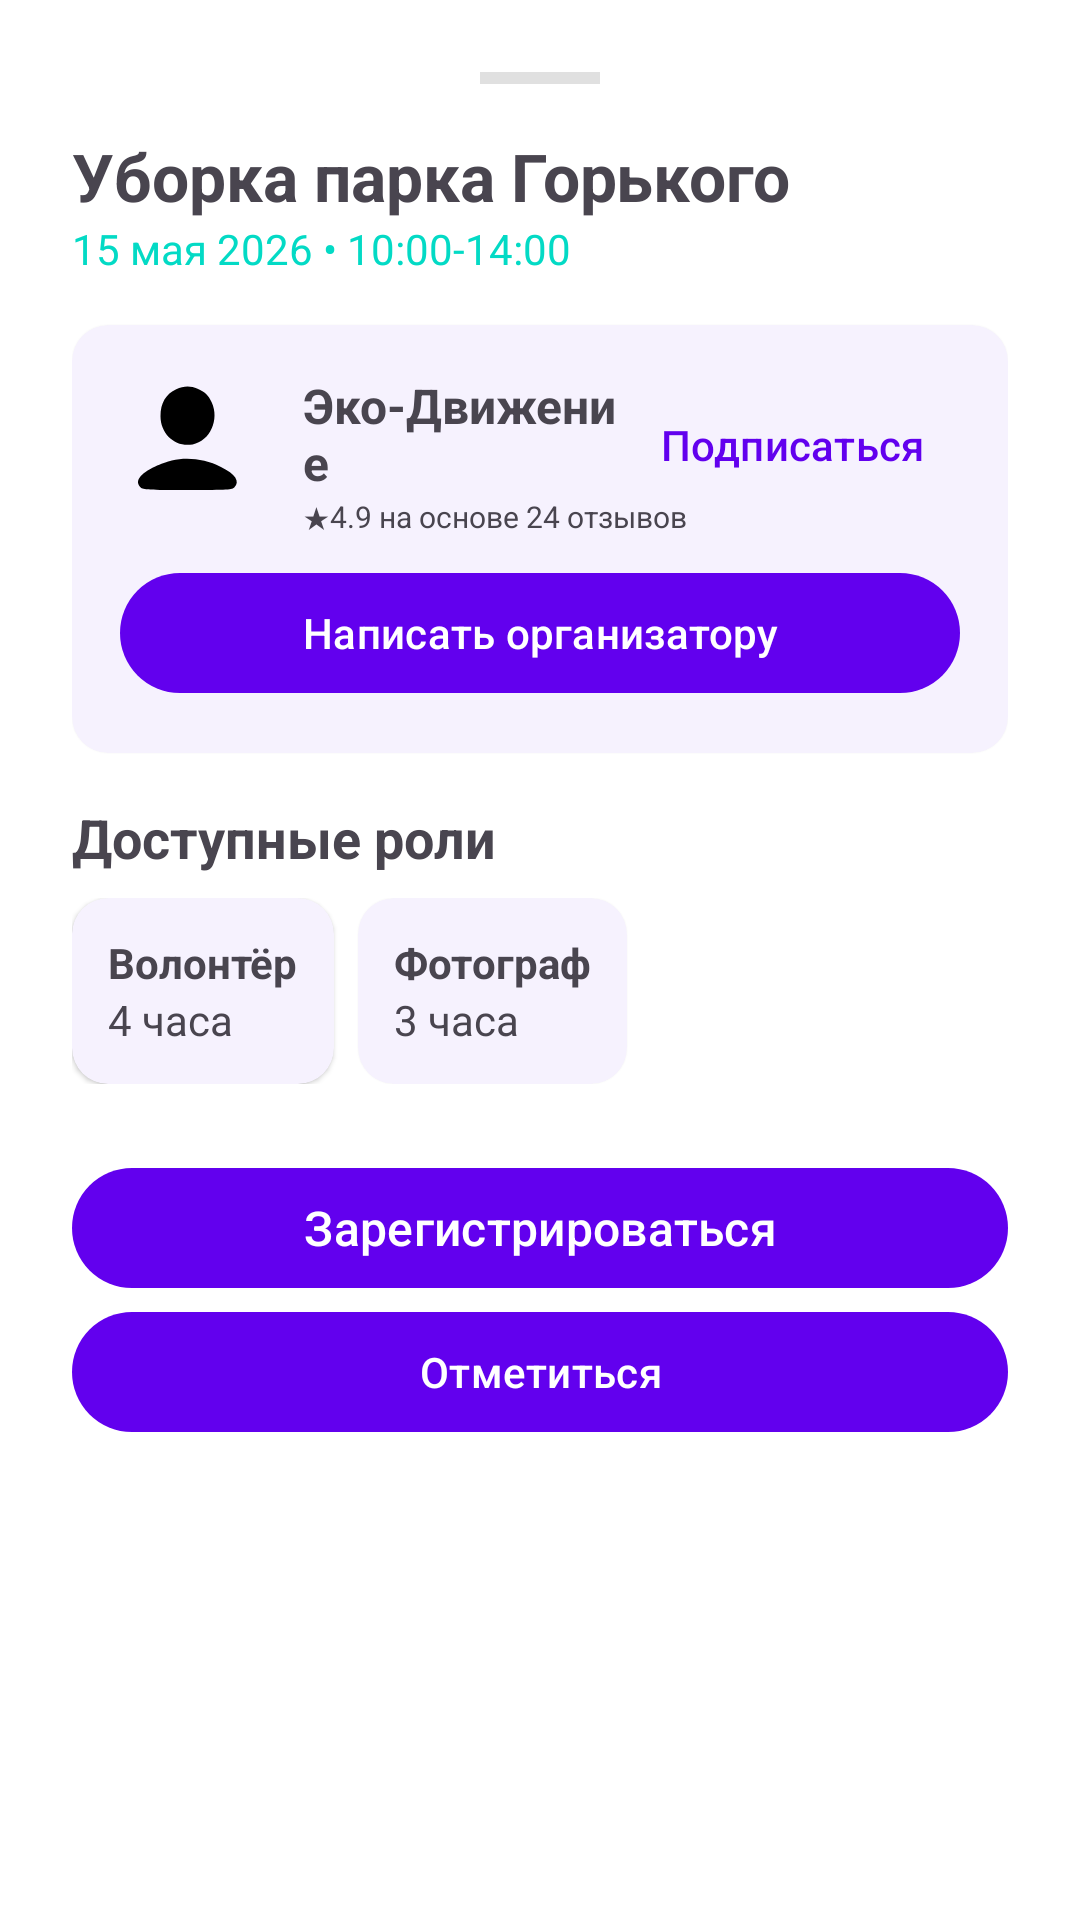

Reconstruct the res/layout file that produces this screen, plus the resources it refers to.
<!-- AndroidManifest.xml: application theme Theme.MyApplication -->
<!-- res/layout/dialog_event_details.xml -->
<?xml version="1.0" encoding="utf-8"?>

<LinearLayout xmlns:android="http://schemas.android.com/apk/res/android"
    xmlns:app="http://schemas.android.com/apk/res-auto"
    android:layout_width="match_parent"
    android:layout_height="wrap_content"
    android:orientation="vertical"
    android:background="@drawable/bg_bottom_sheet_rounded_top"
    android:padding="24dp">

    
    <View
        android:layout_width="40dp"
        android:layout_height="4dp"
        android:background="@color/search_border"
        android:layout_gravity="center_horizontal"
        android:layout_marginBottom="16dp" />

    
    <TextView
        android:id="@+id/tv_event_title"
        android:layout_width="match_parent"
        android:layout_height="wrap_content"
        android:text="Уборка парка Горького"
        android:textSize="22sp"
        android:textStyle="bold" />

    <TextView
        android:id="@+id/tv_event_date"
        android:layout_width="match_parent"
        android:layout_height="wrap_content"
        android:text="15 мая 2026 • 10:00-14:00"
        android:textColor="@color/secondary"
        android:layout_marginBottom="16dp" />

    
    <com.google.android.material.card.MaterialCardView
        android:id="@+id/card_organization"
        android:layout_width="match_parent"
        android:layout_height="wrap_content"
        android:layout_marginBottom="16dp"
        app:cardElevation="1dp"
        style="@style/CardStyle.White">

        <androidx.constraintlayout.widget.ConstraintLayout
            android:layout_width="match_parent"
            android:layout_height="wrap_content"
            android:padding="16dp">

            <com.google.android.material.imageview.ShapeableImageView
                android:id="@+id/iv_org_avatar"
                android:layout_width="45dp"
                android:layout_height="45dp"
                android:src="@drawable/ic_profile"
                app:shapeAppearanceOverlay="@style/ShapeAppearanceOverlay.App.Circle"
                app:layout_constraintStart_toStartOf="parent"
                app:layout_constraintTop_toTopOf="parent" />

            <TextView
                android:id="@+id/tv_org_name"
                android:layout_width="0dp"
                android:layout_height="wrap_content"
                android:text="Эко-Движение"
                android:textStyle="bold"
                android:textSize="16sp"
                android:layout_marginStart="16dp"
                app:layout_constraintEnd_toStartOf="@id/btn_org_subscribe"
                app:layout_constraintStart_toEndOf="@id/iv_org_avatar"
                app:layout_constraintTop_toTopOf="@id/iv_org_avatar" />

            <TextView
                android:id="@+id/tv_org_rating"
                android:layout_width="wrap_content"
                android:layout_height="wrap_content"
                android:text="★4.9 на основе 24 отзывов"
                android:textSize="10sp"
                app:layout_constraintStart_toStartOf="@id/tv_org_name"
                app:layout_constraintTop_toBottomOf="@id/tv_org_name" />

            <com.google.android.material.button.MaterialButton
                android:id="@+id/btn_org_subscribe"
                android:layout_width="wrap_content"
                android:layout_height="48dp"
                android:minWidth="88dp"
                android:text="Подписаться"
                android:textSize="14sp"
                style="@style/Widget.Material3.Button.TextButton"
                app:layout_constraintEnd_toEndOf="parent"
                app:layout_constraintTop_toTopOf="parent" />

            <com.google.android.material.button.MaterialButton
                android:id="@+id/btn_chat_org"
                android:layout_width="0dp"
                android:layout_height="48dp"
                android:text="Написать организатору"
                android:layout_marginTop="8dp"
                app:layout_constraintEnd_toEndOf="parent"
                app:layout_constraintStart_toStartOf="parent"
                app:layout_constraintTop_toBottomOf="@id/tv_org_rating" />

        </androidx.constraintlayout.widget.ConstraintLayout>
    </com.google.android.material.card.MaterialCardView>

    
    <TextView
        android:id="@+id/tv_roles_title"
        android:layout_width="match_parent"
        android:layout_height="wrap_content"
        android:text="Доступные роли"
        android:textStyle="bold"
        android:textSize="18sp"
        android:layout_marginBottom="8dp" />

    <LinearLayout
        android:id="@+id/roles_container"
        android:layout_width="match_parent"
        android:layout_height="wrap_content"
        android:orientation="horizontal"
        android:layout_marginBottom="16dp"
        android:clipChildren="false">

        <com.google.android.material.card.MaterialCardView
            android:layout_width="wrap_content"
            android:layout_height="wrap_content"
            android:layout_marginEnd="8dp"
            app:cardElevation="1dp"
            style="@style/CardStyle.White">

            <LinearLayout
                android:layout_width="wrap_content"
                android:layout_height="wrap_content"
                android:orientation="vertical"
                android:padding="12dp">

                <TextView
                    android:layout_width="wrap_content"
                    android:layout_height="wrap_content"
                    android:text="Волонтёр"
                    android:textStyle="bold" />

                <TextView
                    android:layout_width="wrap_content"
                    android:layout_height="wrap_content"
                    android:text="4 часа" />
            </LinearLayout>
        </com.google.android.material.card.MaterialCardView>

        <com.google.android.material.card.MaterialCardView
            android:layout_width="wrap_content"
            android:layout_height="wrap_content"
            android:layout_marginEnd="8dp"
            app:cardElevation="1dp"
            style="@style/CardStyle.White">

            <LinearLayout
                android:layout_width="wrap_content"
                android:layout_height="wrap_content"
                android:orientation="vertical"
                android:padding="12dp">

                <TextView
                    android:layout_width="wrap_content"
                    android:layout_height="wrap_content"
                    android:text="Фотограф"
                    android:textStyle="bold" />

                <TextView
                    android:layout_width="wrap_content"
                    android:layout_height="wrap_content"
                    android:text="3 часа" />
            </LinearLayout>
        </com.google.android.material.card.MaterialCardView>
    </LinearLayout>

    
    <com.google.android.material.button.MaterialButton
        android:id="@+id/btn_register"
        android:layout_width="match_parent"
        android:layout_height="wrap_content"
        android:text="Зарегистрироваться"
        android:layout_marginTop="8dp"
        style="@style/ButtonStyle.Large" />

    
    <com.google.android.material.button.MaterialButton
        android:id="@+id/btn_show_qr"
        android:layout_width="match_parent"
        android:layout_height="wrap_content"
        android:text="Показать QR-код"
        android:visibility="gone"
        style="@style/Widget.Material3.Button.OutlinedButton" />

    
    <com.google.android.material.button.MaterialButton
        android:id="@+id/btn_check_in"
        android:layout_width="match_parent"
        android:layout_height="wrap_content"
        android:text="Отметиться"
        style="@style/Widget.Material3.Button" />

</LinearLayout>
<!-- resources referenced by this layout -->
<resources>
  <color name="search_border">#E0E0E0</color>
  <color name="secondary">#03DAC5</color>
  <!-- drawable bg_bottom_sheet_rounded_top (drawable) -->
  <?xml version="1.0" encoding="utf-8"?>
  
  <shape xmlns:android="http://schemas.android.com/apk/res/android">
      <solid android:color="@android:color/white"/>
      <corners
          android:topLeftRadius="28dp"
          android:topRightRadius="28dp"/>
      <padding android:top="16dp"/>
  </shape>
  <!-- drawable ic_profile (drawable) -->
  <vector xmlns:android="http://schemas.android.com/apk/res/android"
      android:width="24dp"
      android:height="24dp"
      android:viewportWidth="90"
      android:viewportHeight="90">
    <path
        android:pathData="M37.5,10.9c-6.9,3.1 -10.5,9.3 -10.5,17.9 0,12 10.1,20.9 21.4,18.8 11.6,-2.2 18.1,-16.5 12.7,-28.1 -2.2,-4.8 -4.4,-6.9 -9.4,-9 -4.8,-2 -9.3,-1.9 -14.2,0.4z"
        android:fillColor="#000000"
        android:strokeColor="#00000000"/>
    <path
        android:pathData="M34.5,58.4c-2.7,0.7 -7.7,2.4 -11,4 -10.3,4.7 -14,10 -9.7,13.9 1.6,1.5 5.3,1.7 31.4,1.7 27.3,-0 29.6,-0.1 31.1,-1.8 3.8,-4.1 0.7,-8.8 -9,-13.6 -10.3,-5.2 -22.5,-6.7 -32.8,-4.2z"
        android:fillColor="#000000"
        android:strokeColor="#00000000"/>
  </vector>
  <style name="ButtonStyle.Large" parent="Widget.Material3.Button">
          <item name="android:textSize">16sp</item>
          <item name="android:textAllCaps">false</item>
          <item name="android:minHeight">48dp</item>
          <item name="android:paddingStart">24dp</item>
          <item name="android:paddingEnd">24dp</item>
      </style>
  <style name="CardStyle.White" parent="Widget.Material3.CardView.Filled">
          <item name="cardBackgroundColor">@color/white</item>
      </style>
  <style name="ShapeAppearanceOverlay.App.Circle" parent="">
          <item name="cornerFamily">rounded</item>
          <item name="cornerSize">50%</item>
      </style>
  <style name="Theme.MyApplication" parent="Base.Theme.MyApplication" />
  <color name="white">#FFFFFF</color>
  <style name="Base.Theme.MyApplication" parent="Theme.Material3.Light.NoActionBar">
          <item name="colorPrimary">@color/primary</item>
          <item name="colorPrimaryDark">@color/primary_dark</item>
          <item name="colorSecondary">@color/secondary</item>
          <item name="android:colorBackground">@color/background</item>
          <item name="colorSurface">@color/surface</item>
          <item name="colorError">@color/error</item>
          <item name="colorOnPrimary">@color/on_primary</item>
          <item name="colorOnSecondary">@color/on_secondary</item>
          <item name="colorOnBackground">@color/on_background</item>
          <item name="colorOnSurface">@color/on_surface</item>
          <item name="colorOnError">@color/on_error</item>
      </style>
  <color name="primary">#6200EE</color>
  <color name="primary_dark">#3700B3</color>
  <color name="background">#FFFFFF</color>
  <color name="surface">#FFFFFF</color>
  <color name="error">#B00020</color>
  <color name="on_primary">#FFFFFF</color>
  <color name="on_secondary">#000000</color>
  <color name="on_background">#000000</color>
  <color name="on_surface">#000000</color>
  <color name="on_error">#FFFFFF</color>
</resources>
